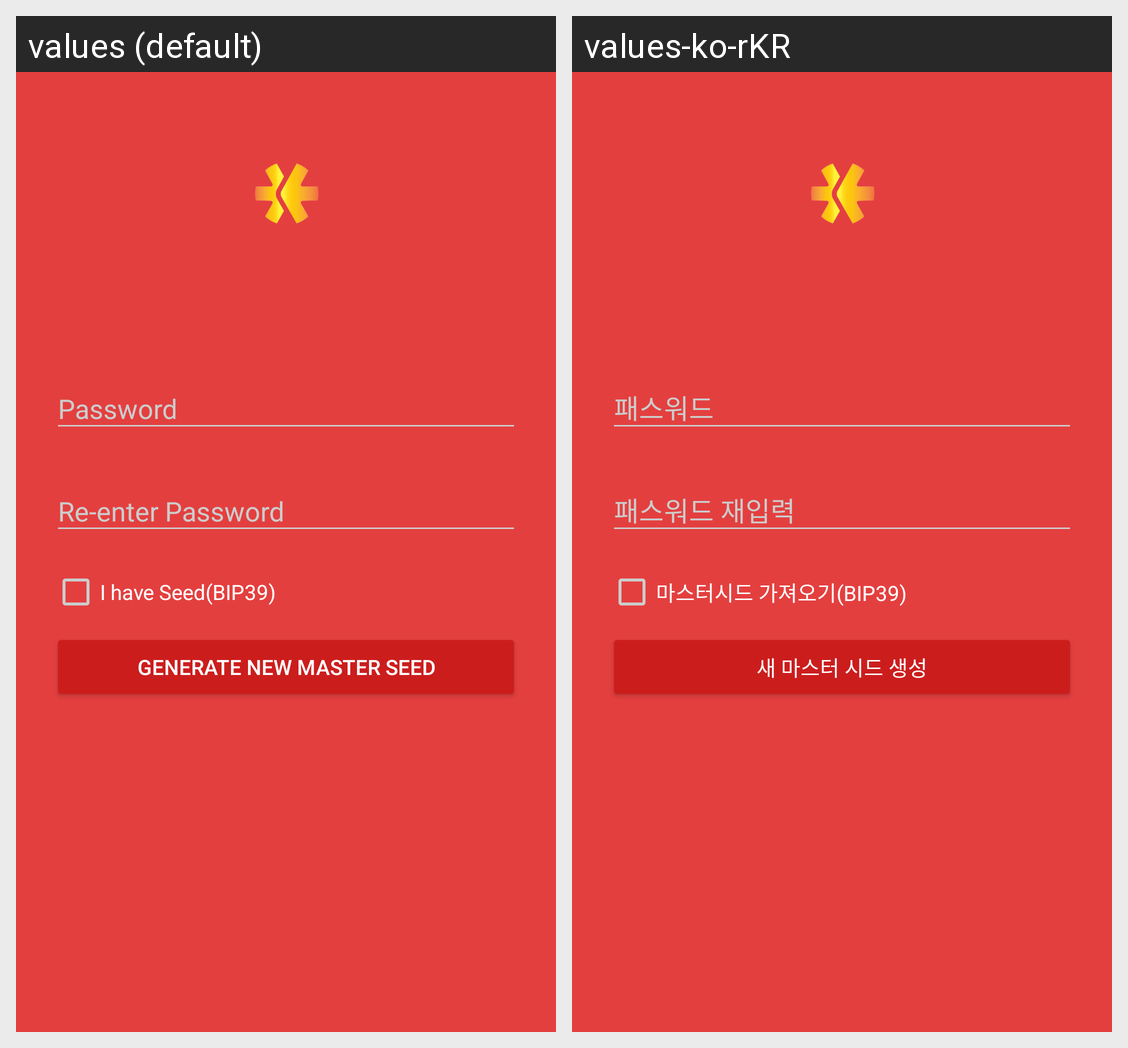

Translations of the strings shown on this Android screen, per locale in the grid:
Android screen res/layout/activity_signup.xml rendered under 2 locales, left to right: values (default), values-ko-rKR. Device: Nexus 5 (rendered at 1080×1920; each locale shown at half size, 540×960, under a caption strip naming it); theme AppTheme.Dark.
Strings drawn on this screen, with the default value and each locale's value (text and hints the layout hard-codes, and strings that could not be matched under every locale, appear in the picture but are not listed):

i_have_seed_bip39
  values: I have Seed(BIP39)
  values-ko-rKR: 마스터시드 가져오기(BIP39)

generate_new_master_seed
  values: Generate NEW Master Seed
  values-ko-rKR: 새 마스터 시드 생성
